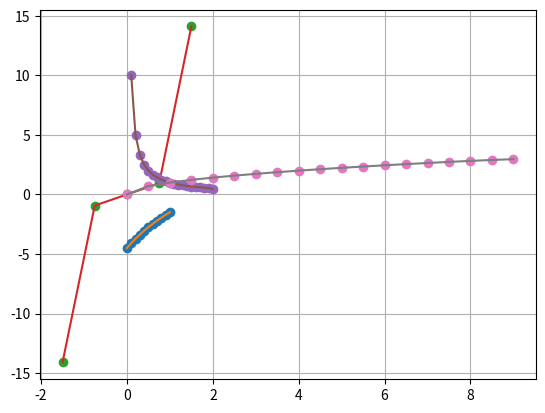

Write Python code to recreate this figure.
import numpy as np
import matplotlib.pyplot as plt

def main():
    x = np.array(
        [0.0, 0.1, 0.2, 0.3, 0.4, 0.5, 0.6, 0.7, 0.8, 0.9, 1.0])
    p = np.array(
        [0.0, 0.41, 0.79, 1.13, 1.46, 1.76, 2.04, 2.3, 2.55, 2.79, 3.01])
    k = 9
    m = 4.5
    y = np.zeros(len(x))
    for i in range(len(x)):
        y[i] = p[i] + ((-1) ** 9) * 4.5

    lagrange_poly = lagrange(x, y)
    newton_poly = newton(x, y)
    best_poly = np.poly1d(np.polyfit(x, y, 10))
    print_res(lagrange_poly, newton_poly, best_poly, x, y)

    print("Test 1")
    x = np.array(
        [-1.5, -0.75, 0, 0.75, 1.5]
    )
    y = np.array(
        [-14.1014, -0.931596, 0, 0.931596, 14.1014]
    )
    lagrange_poly = lagrange(x, y)
    newton_poly = newton(x, y)
    best_poly = np.poly1d(np.polyfit(x, y, 3))
    print_res(lagrange_poly, newton_poly, best_poly, x, y)

    print("Test 2")
    x = np.arange(0.1, 2.1, 0.1)
    y = np.zeros(len(x))
    for i in range(len(x)):
        y[i] = 1 / x[i]
    lagrange_poly = lagrange(x, y)
    newton_poly = newton(x, y)
    print_res(lagrange_poly, newton_poly, best_poly, x, y)

    print("Test 3")
    x3 = np.arange(0.0, 9.1, 0.5)
    y3 = np.zeros(len(x3))
    for i in range(len(x3)):
        y3[i] = x3[i] ** (1/2)
    lagrange_poly = lagrange(x3, y3)
    newton_poly = newton(x3, y3)
    print_res(lagrange_poly, newton_poly, best_poly, x3, y3)


def print_res(lagrange_poly, newton_poly, best_poly, x, y):
    print("Многочлен Лагранжа")
    print(lagrange_poly)
    print("\nМногочлен Ньютона")
    print(newton_poly)
    print("\nМногочлен наилучшего приближения")
    print(best_poly)
    print("\nЗначение в точке 0.47(многочлен Ньютона):")
    print(lagrange_poly(0.47))
    print("Значение в точке 0.47(многочлен Лагранжа):")
    print(newton_poly(0.47))
    print("Значение в точке 0.47(многочлен наилучшего приближения):")
    print(best_poly(0.47))
    y_plot = lagrange_poly(x)
    plt.plot(x, y, 'o', x, y_plot)
    plt.grid(True)
    plt.show()


def lagrange(x_values, y_values):
    res_poly = np.poly1d(0)

    for j in range(len(y_values)):
        poly = np.poly1d(1)
        for i in range(len(x_values)):
            if i != j:
                poly = np.polymul(poly, np.poly1d([x_values[i]], True) / (
                x_values[j] - x_values[i]))
        res_poly = np.polyadd(res_poly, y_values[j] * poly)
    return res_poly

def newton(x_values, y_values):
    res_poly = np.poly1d(0)
    x = x_values.copy()
    y = y_values.copy()
    for i in range(1, len(x)):
        y[i:len(x)] = (y[i:len(x)] - y[i - 1]) / (x[i:len(x)] - x[i - 1])
    for i in range(len(y)):
        poly = np.poly1d(1)
        for j in range(i):
            poly *= np.poly1d([x[j]], True)
        poly *= y[i]
        res_poly += poly
    return res_poly

if __name__ == '__main__':
    main()
